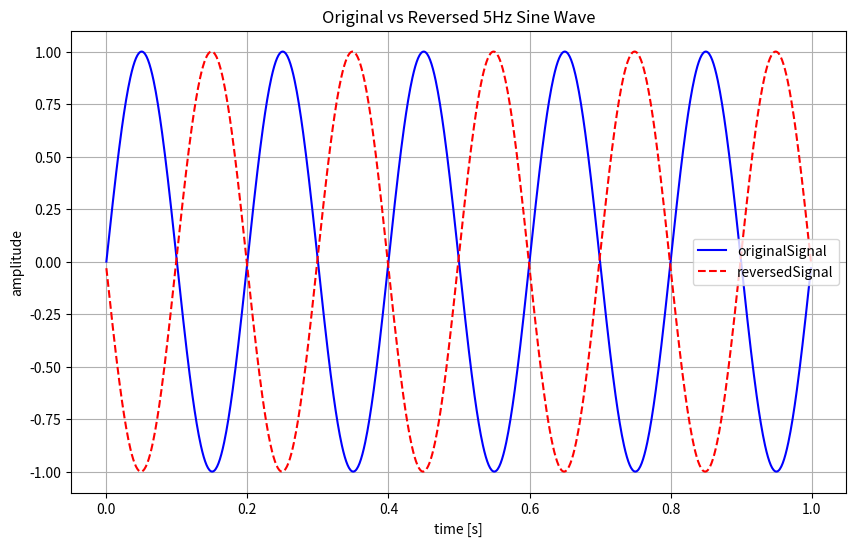

Source code (Python):
import numpy as np
import matplotlib.pyplot as plt

fs = 1000
duration = 1
timeArray = np.linspace(0, duration, fs * duration, endpoint=False)

freq = 5
originalSignal = np.sin(2 * np.pi * freq * timeArray)
reversedSignal = originalSignal[::-1]

plt.figure(figsize=(10, 6))
plt.plot(timeArray, originalSignal, label='originalSignal', color='blue')
plt.plot(timeArray, reversedSignal, label='reversedSignal', color='red', linestyle='--')
plt.title('Original vs Reversed 5Hz Sine Wave')
plt.xlabel('time [s]')
plt.ylabel('amplitude')
plt.legend()
plt.grid(True)
plt.show()